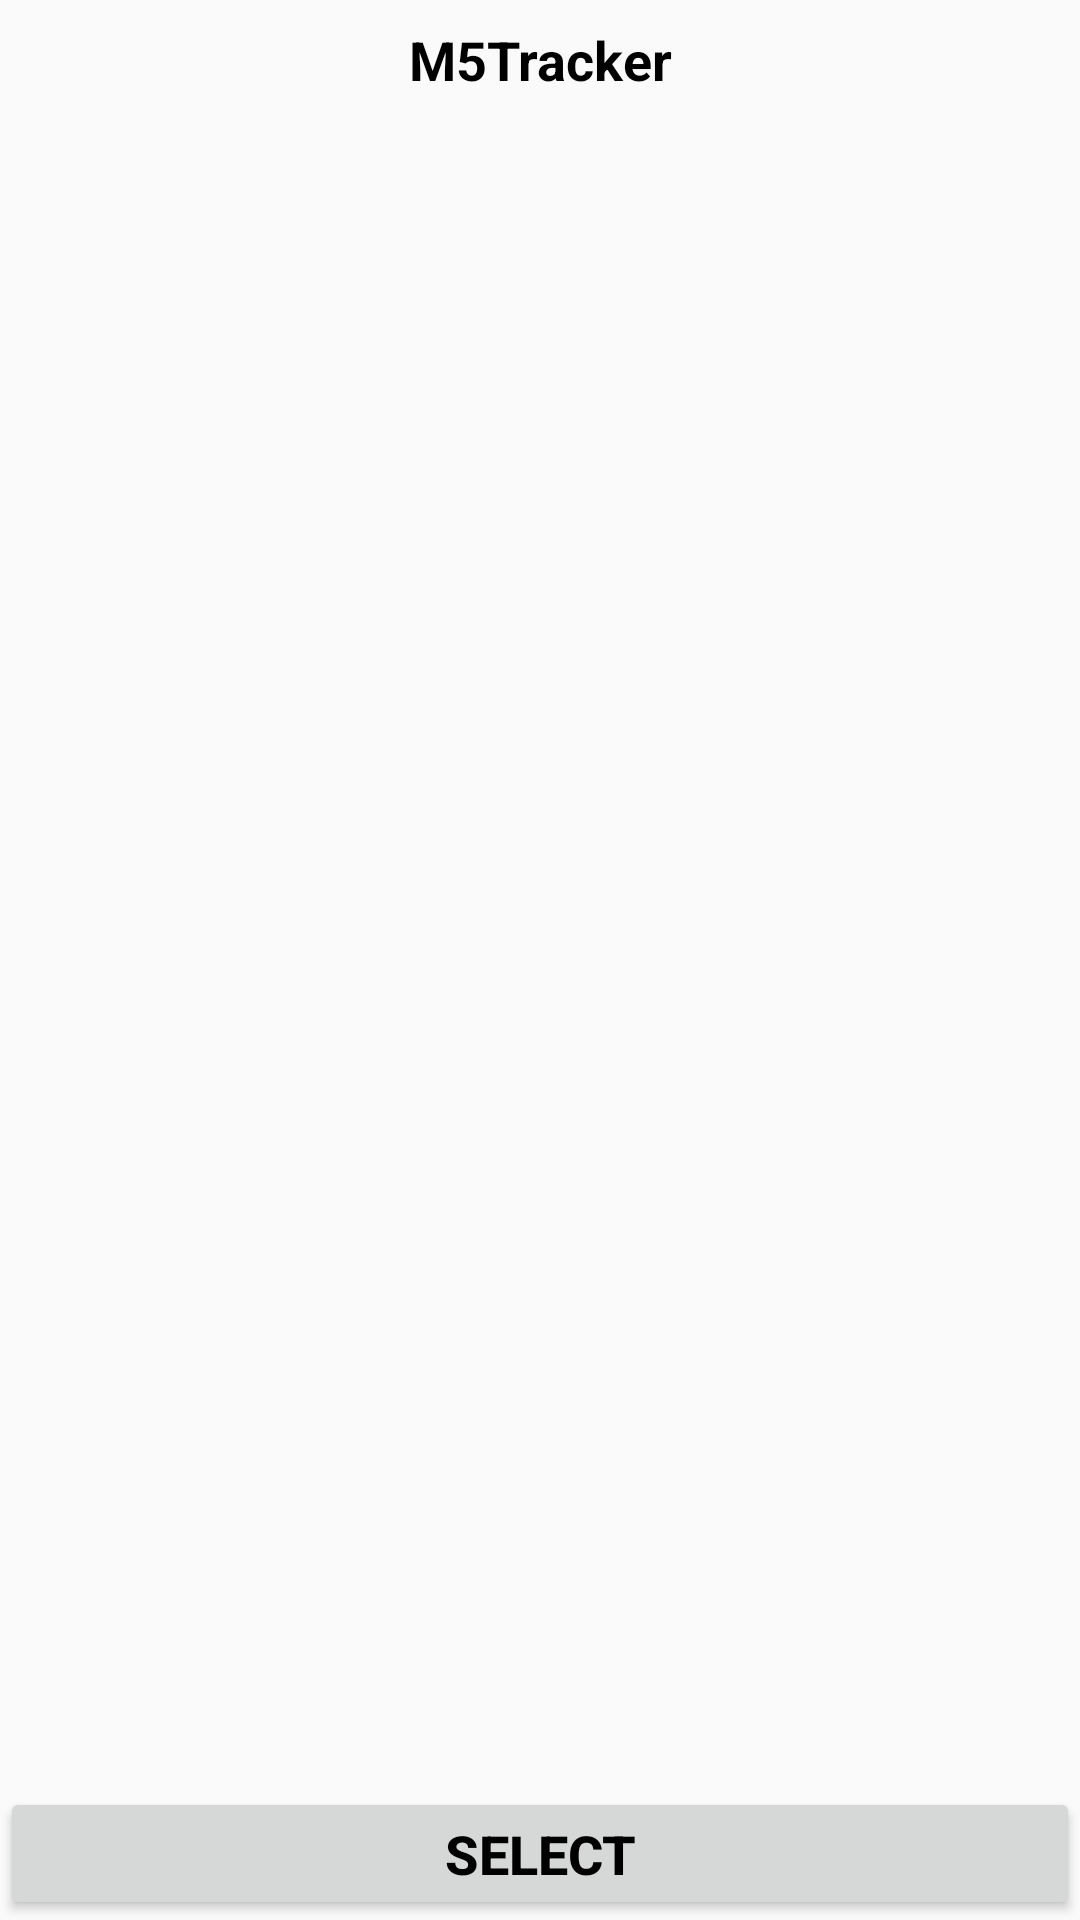

Android layout source for this screen:
<!-- AndroidManifest.xml: application theme AppTheme -->
<!-- res/layout/layout_alert_dialog_title.xml -->
<?xml version="1.0" encoding="utf-8"?>
<LinearLayout xmlns:android="http://schemas.android.com/apk/res/android"
    android:id="@+id/dialog_back_ground"
    android:layout_width="match_parent"
    android:layout_height="wrap_content"
    android:minHeight="@dimen/_50dp"
    android:orientation="vertical">

    <TextView
        android:id="@+id/tv_alert_dialog_title"
        android:layout_width="match_parent"
        android:layout_height="wrap_content"
        android:gravity="center"
        android:minHeight="@dimen/_40dp"
        android:text="@string/app_name"
        android:textColor="@android:color/black"
        android:textSize="@dimen/_18sp"
        android:textStyle="bold" />

    <ListView
        android:id="@+id/ll_list"
        android:layout_width="match_parent"
        android:layout_height="0dp"
        android:layout_weight="1" />

    <Button
        android:id="@+id/tv_alert_dialog_button"
        android:layout_width="match_parent"
        android:layout_height="wrap_content"
        android:gravity="center"
        android:minHeight="@dimen/_40dp"
        android:text="@string/select"
        android:textColor="@android:color/black"
        android:textSize="@dimen/_18sp"
        android:textStyle="bold" />

</LinearLayout>
<!-- resources referenced by this layout -->
<resources>
  <dimen name="_18sp">18sp</dimen>
  <dimen name="_40dp">40dp</dimen>
  <dimen name="_50dp">50dp</dimen>
  <string name="app_name">M5Tracker</string>
  <string name="select">Select</string>
  <style name="AppTheme" parent="Theme.AppCompat.Light.NoActionBar">
          
          <item name="colorPrimary">@color/colorPrimary</item>
          <item name="colorPrimaryDark">@color/colorPrimaryDark</item>
          <item name="colorAccent">@color/colorPrimary</item>
          <item name="android:windowDisablePreview">true</item>
      </style>
  <color name="colorPrimary">#0181CC</color>
  <color name="colorPrimaryDark">#1c477c</color>
</resources>
